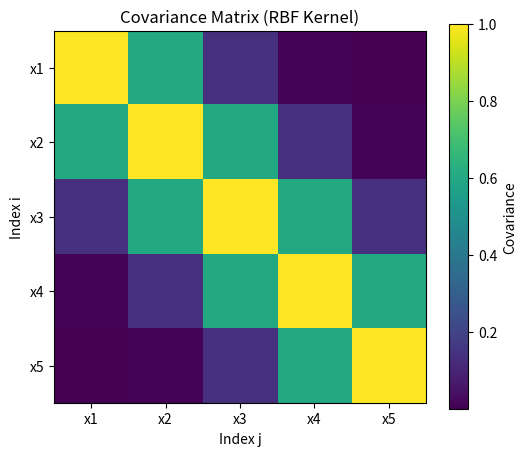

Source code (Python):
import numpy as np
import matplotlib.pyplot as plt

# Define RBF kernel
def rbf_kernel(x, l=1.0):
    x = np.atleast_2d(x).T
    sqdist = (x - x.T)**2
    return np.exp(-0.5 * sqdist / l**2)

# Input points
x = np.linspace(-2, 2, 5)
K = rbf_kernel(x, l=1.0)

# Plot the covariance matrix
plt.figure(figsize=(6, 5))
plt.imshow(K, cmap='viridis', interpolation='none')
plt.colorbar(label='Covariance')
plt.title('Covariance Matrix (RBF Kernel)')
plt.xlabel('Index j')
plt.ylabel('Index i')
plt.xticks(range(len(x)), [f"x{j+1}" for j in range(len(x))])
plt.yticks(range(len(x)), [f"x{i+1}" for i in range(len(x))])
plt.grid(False)
plt.show()
